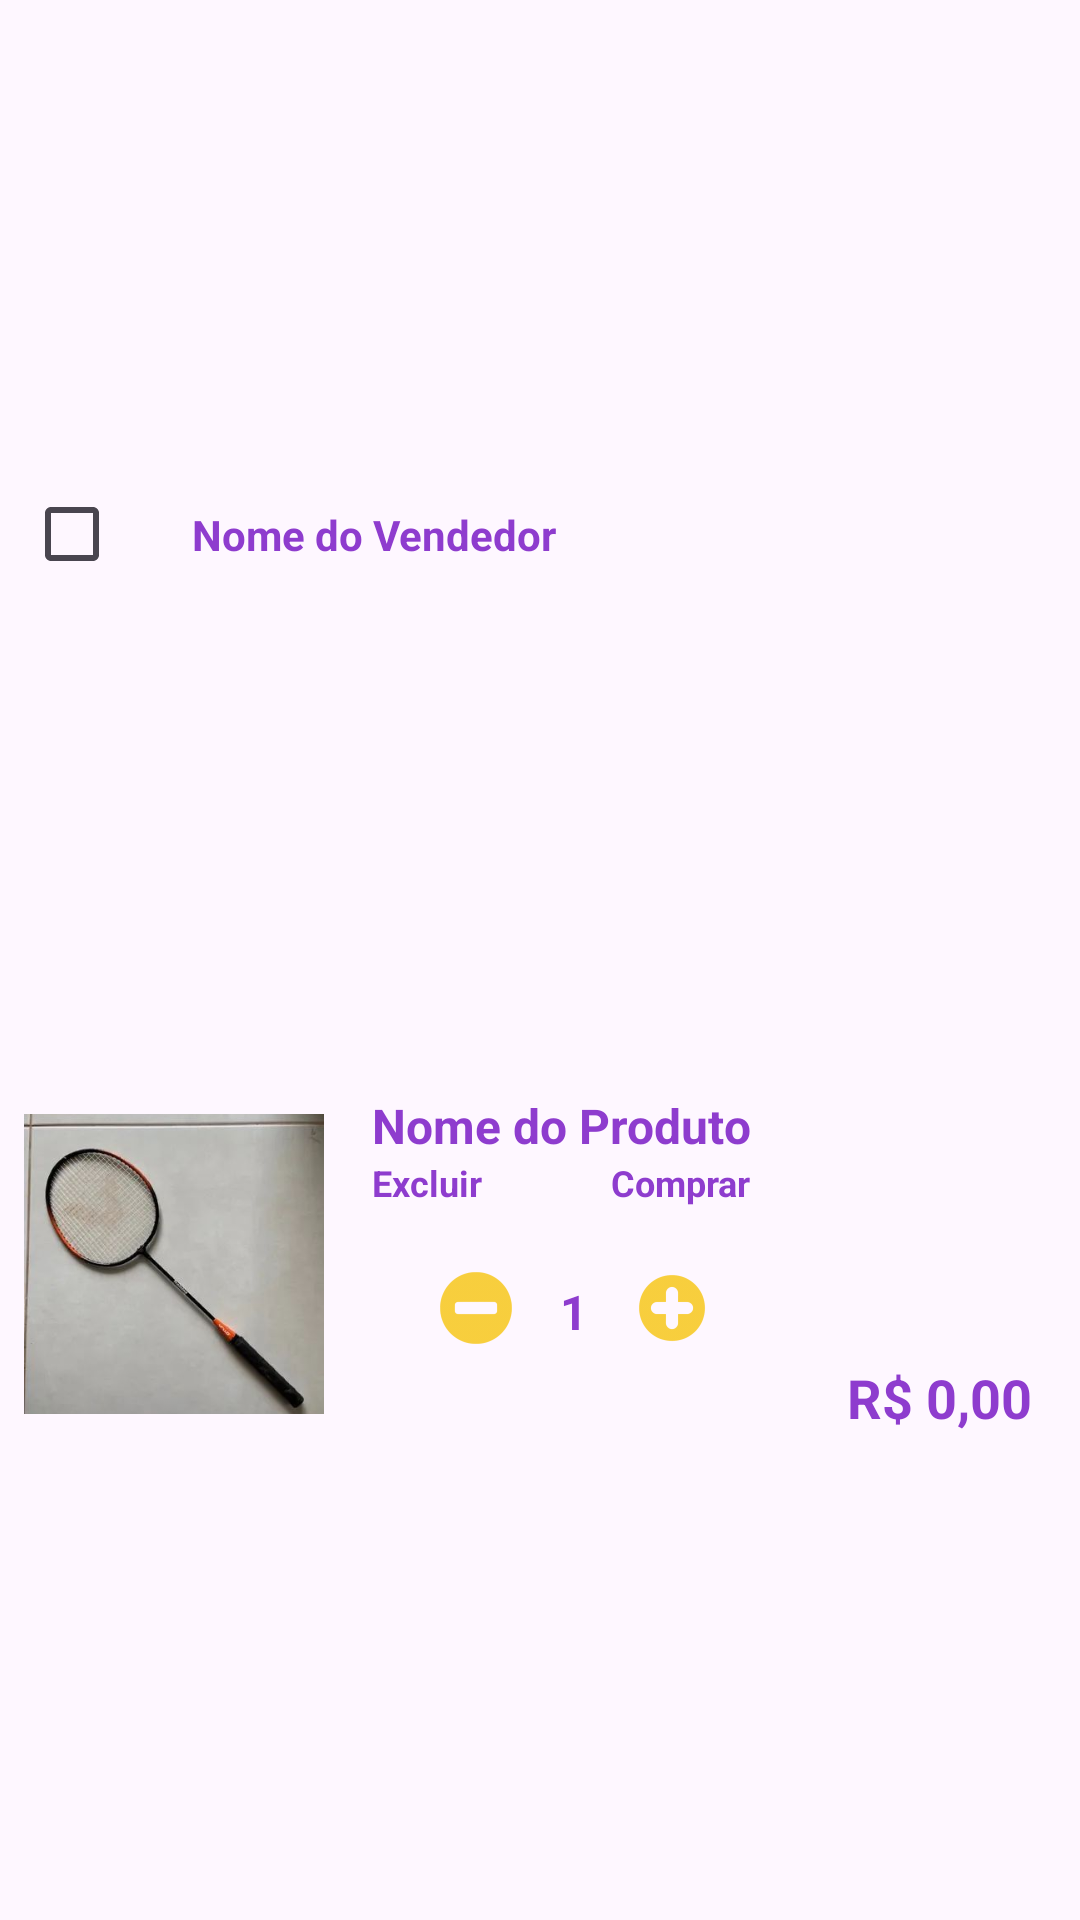

This screen was rendered from an Android layout file. Write that file and the resources it references.
<!-- AndroidManifest.xml: application theme Base.Theme.Tela_Login_ProjetoIntegrador -->
<!-- res/layout/cart_itens_layout.xml -->
<?xml version="1.0" encoding="utf-8"?>
<androidx.constraintlayout.widget.ConstraintLayout
    xmlns:android="http://schemas.android.com/apk/res/android"
    xmlns:app="http://schemas.android.com/apk/res-auto"
    android:background="?android:attr/colorBackground"
    xmlns:tools="http://schemas.android.com/tools"
    android:layout_width="match_parent"
    android:layout_height="wrap_content"
    android:padding="8dp">

    
    <androidx.constraintlayout.widget.ConstraintLayout
        android:id="@+id/constraint_seller"
        android:layout_width="match_parent"
        android:layout_height="wrap_content"
        app:layout_constraintBottom_toTopOf="@+id/constraint_product"
        app:layout_constraintEnd_toEndOf="parent"
        app:layout_constraintStart_toStartOf="parent"
        app:layout_constraintTop_toTopOf="parent">

        
        <CheckBox
            android:id="@+id/checkbox_product"
            android:layout_width="wrap_content"
            android:layout_height="wrap_content"
            app:layout_constraintBottom_toBottomOf="parent"
            app:layout_constraintStart_toStartOf="parent"
            app:layout_constraintTop_toTopOf="parent" />

        
        <TextView
            android:id="@+id/seller_name"
            android:layout_width="wrap_content"
            android:layout_height="wrap_content"
            android:layout_marginStart="8dp"
            android:text="Nome do Vendedor"
            android:textColor="@color/roxo"
            android:textSize="14sp"
            android:textStyle="bold"
            app:layout_constraintBottom_toBottomOf="parent"
            app:layout_constraintStart_toEndOf="@id/checkbox_product"
            app:layout_constraintTop_toTopOf="parent" />
    </androidx.constraintlayout.widget.ConstraintLayout>

    
    <androidx.constraintlayout.widget.ConstraintLayout
        android:id="@+id/constraint_product"
        android:layout_width="match_parent"
        android:layout_height="wrap_content"
        android:layout_marginTop="8dp"
        app:layout_constraintBottom_toBottomOf="parent"
        app:layout_constraintEnd_toEndOf="parent"
        app:layout_constraintStart_toStartOf="parent"
        app:layout_constraintTop_toBottomOf="@id/constraint_seller">

        
        <ImageView
            android:id="@+id/img_product"
            android:layout_width="100dp"
            android:layout_height="100dp"
            android:scaleType="centerCrop"
            android:src="@drawable/img_racket"
            app:layout_constraintBottom_toBottomOf="parent"
            app:layout_constraintStart_toStartOf="parent"
            app:layout_constraintTop_toTopOf="parent" />

        
        <androidx.constraintlayout.widget.ConstraintLayout
            android:layout_width="0dp"
            android:layout_height="wrap_content"
            android:layout_marginStart="8dp"
            app:layout_constraintBottom_toBottomOf="@id/img_product"
            app:layout_constraintStart_toEndOf="@id/img_product"
            app:layout_constraintTop_toTopOf="@id/img_product">

            
            <TextView
                android:id="@+id/product_name"
                android:layout_width="wrap_content"
                android:layout_height="wrap_content"
                android:layout_marginStart="8dp"
                android:layout_marginTop="8dp"
                android:layout_marginEnd="8dp"
                android:text="Nome do Produto"
                android:textColor="@color/roxo"
                android:textSize="16sp"
                android:textStyle="bold"
                app:layout_constraintEnd_toEndOf="parent"
                app:layout_constraintStart_toStartOf="parent"
                app:layout_constraintTop_toTopOf="parent" />

            <TextView
                android:id="@+id/exclude_tv"
                android:layout_width="wrap_content"
                android:layout_height="wrap_content"
                android:text="Excluir"
                android:textColor="@color/roxo"
                android:textSize="12sp"
                android:textStyle="bold"
                app:layout_constraintBottom_toTopOf="@+id/container_qnt_cart_product"
                app:layout_constraintStart_toStartOf="@+id/product_name"
                app:layout_constraintTop_toBottomOf="@+id/product_name" />

            <TextView
                android:id="@+id/buy_tv"
                android:layout_width="wrap_content"
                android:layout_height="wrap_content"
                android:text="Comprar"
                android:textColor="@color/roxo"
                android:textSize="12sp"
                android:textStyle="bold"
                app:layout_constraintBottom_toTopOf="@+id/container_qnt_cart_product"
                app:layout_constraintEnd_toEndOf="@+id/product_name"
                app:layout_constraintTop_toBottomOf="@+id/product_name" />

            
            <androidx.constraintlayout.widget.ConstraintLayout
                android:id="@+id/container_qnt_cart_product"
                android:layout_width="wrap_content"
                android:layout_height="wrap_content"
                app:layout_constraintBottom_toBottomOf="parent"
                app:layout_constraintEnd_toEndOf="parent"
                app:layout_constraintStart_toStartOf="@+id/exclude_tv"
                app:layout_constraintTop_toBottomOf="@+id/product_name">

                <ImageView
                    android:id="@+id/minus_icon"
                    android:layout_width="24dp"
                    android:layout_height="24dp"
                    android:src="@drawable/minus_icon"
                    app:layout_constraintBottom_toBottomOf="parent"
                    app:layout_constraintStart_toStartOf="parent"
                    app:layout_constraintTop_toTopOf="parent"
                    app:tint="#F6C40D" />

                <TextView
                    android:id="@+id/product_quantity"
                    android:layout_width="wrap_content"
                    android:layout_height="wrap_content"
                    android:layout_marginHorizontal="8dp"
                    android:layout_marginTop="24dp"
                    android:paddingHorizontal="8dp"
                    android:text="1"
                    android:textStyle="bold"
                    android:textColor="@color/roxo"
                    android:textSize="16sp"
                    app:layout_constraintBottom_toBottomOf="@id/minus_icon"
                    app:layout_constraintEnd_toStartOf="@+id/plus_icon"
                    app:layout_constraintStart_toEndOf="@+id/minus_icon"
                    app:layout_constraintTop_toTopOf="parent" />

                <ImageView
                    android:id="@+id/plus_icon"
                    android:layout_width="24dp"
                    android:layout_height="24dp"
                    android:src="@drawable/plus_icon"
                    app:layout_constraintBottom_toBottomOf="parent"
                    app:layout_constraintEnd_toEndOf="parent"
                    app:layout_constraintTop_toTopOf="parent"
                    app:tint="#F6C40D" />
            </androidx.constraintlayout.widget.ConstraintLayout>
        </androidx.constraintlayout.widget.ConstraintLayout>

        
        <TextView
            android:id="@+id/product_price"
            android:layout_width="wrap_content"
            android:layout_height="wrap_content"
            android:layout_marginEnd="8dp"
            android:layout_marginBottom="8dp"
            android:text="R$ 0,00"
            android:textColor="@color/roxo"
            android:textSize="18sp"
            android:textStyle="bold"
            app:layout_constraintBottom_toBottomOf="parent"
            app:layout_constraintEnd_toEndOf="parent" />
    </androidx.constraintlayout.widget.ConstraintLayout>

</androidx.constraintlayout.widget.ConstraintLayout>
<!-- resources referenced by this layout -->
<resources>
  <color name="roxo">#8e3cce</color>
  <!-- drawable img_racket: jpeg bitmap (drawable, 16033 bytes) -->
  <!-- drawable minus_icon: png bitmap (drawable-hdpi, 581 bytes) -->
  <!-- drawable plus_icon: png bitmap (drawable-hdpi, 688 bytes) -->
  <style name="Base.Theme.Tela_Login_ProjetoIntegrador" parent="Theme.Material3.DayNight.NoActionBar">
          
          <item name="colorPrimary">@color/roxo</item>
          <item name="colorPrimaryVariant">@color/magenta</item>
          <item name="colorOnPrimary">@android:color/white</item>
          <item name="colorSecondary">@color/alaranjado</item>
          <item name="android:statusBarColor">@color/magenta</item>
  
      </style>
  <color name="magenta">#8B008B</color>
  <color name="alaranjado">#FF9800</color>
</resources>
